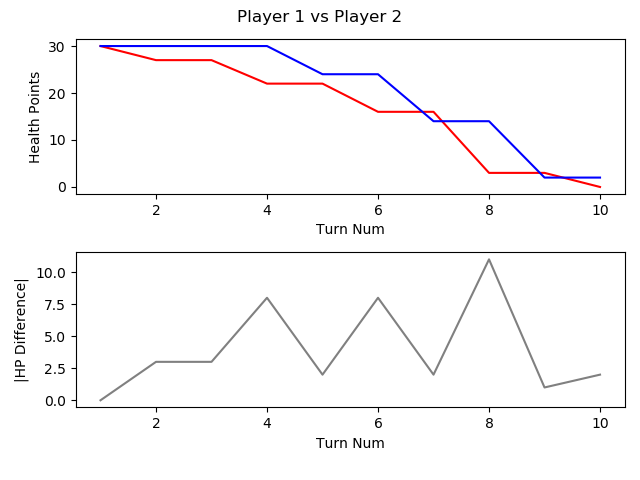

Data behind this chart, as committed beside it:
, TURN_NO, P1_HEALTH, P2_HEALTH, CURRENT_PLAYER, AMOUNTHEALEDTHISTURN, NUMATTACKSTHISTURN, NUMCARDSDRAWNTHISTURN, NUMCARDSPLAYEDTHISTURN, NUMCARDSTODRAW, NUMELEMENTALSPLAYEDLASTTURN, NUMELEMENTALSPLAYEDTHISTURN, NUMFRIENDLYMINIONSTHATATTACKEDTHISTURN, NUMFRIENDLYMINIONSTHATDIEDTHISTURN, NUMMINIONSPLAYEDTHISTURN, NUMMINIONSPLAYERKILLEDTHISTURN, NUMOPTIONSPLAYEDTHISTURN, NUMSECRETSPLAYEDTHISGAME, NUMSPELLSPLAYEDTHISGAME, NUMTIMESHEROPOWERUSEDTHISGAME, REMAININGMANA, TOTALMANASPENTTHISGAME, USEDMANATHISTURN
1, 1, 30, 30, P1 FitzVonGerald, 0, 0, 1, 0, 0, 0, 0, 0, 0, 0, 0, 0, 0, 0, 0, 1, 0, 0
2, 2, 27, 30, P2 RehHausZuckFuchs, 0, 0, 1, 3, 0, 0, 0, 1, 0, 2, 0, 5, 0, 1, 0, 0, 2, 1
3, 3, 27, 30, P1 FitzVonGerald, 0, 0, 1, 1, 0, 0, 0, 0, 0, 1, 0, 1, 0, 0, 0, 0, 2, 2
4, 4, 22, 30, P2 RehHausZuckFuchs, 0, 0, 1, 0, 0, 0, 0, 3, 0, 0, 0, 4, 0, 1, 0, 2, 2, 0
5, 5, 22, 24, P1 FitzVonGerald, 0, 0, 1, 1, 0, 0, 0, 2, 0, 0, 0, 4, 0, 0, 0, 0, 5, 3
6, 6, 16, 24, P2 RehHausZuckFuchs, 0, 0, 1, 1, 0, 0, 0, 3, 0, 1, 0, 5, 0, 1, 0, 0, 5, 3
7, 7, 16, 14, P1 FitzVonGerald, 0, 0, 1, 1, 0, 0, 0, 3, 0, 1, 0, 5, 0, 0, 0, 0, 9, 4
8, 8, 3, 14, P2 RehHausZuckFuchs, 0, 0, 1, 1, 0, 0, 0, 5, 0, 1, 0, 7, 0, 1, 0, 0, 9, 4
9, 9, 3, 2, P1 FitzVonGerald, 0, 0, 1, 3, 0, 0, 0, 3, 0, 2, 0, 7, 0, 0, 0, 0, 14, 5
10, 10, 0, 2, P2 RehHausZuckFuchs, 0, 0, 1, 0, 0, 0, 0, 4, 1, 0, 3, 4, 0, 1, 0, 5, 9, 0
